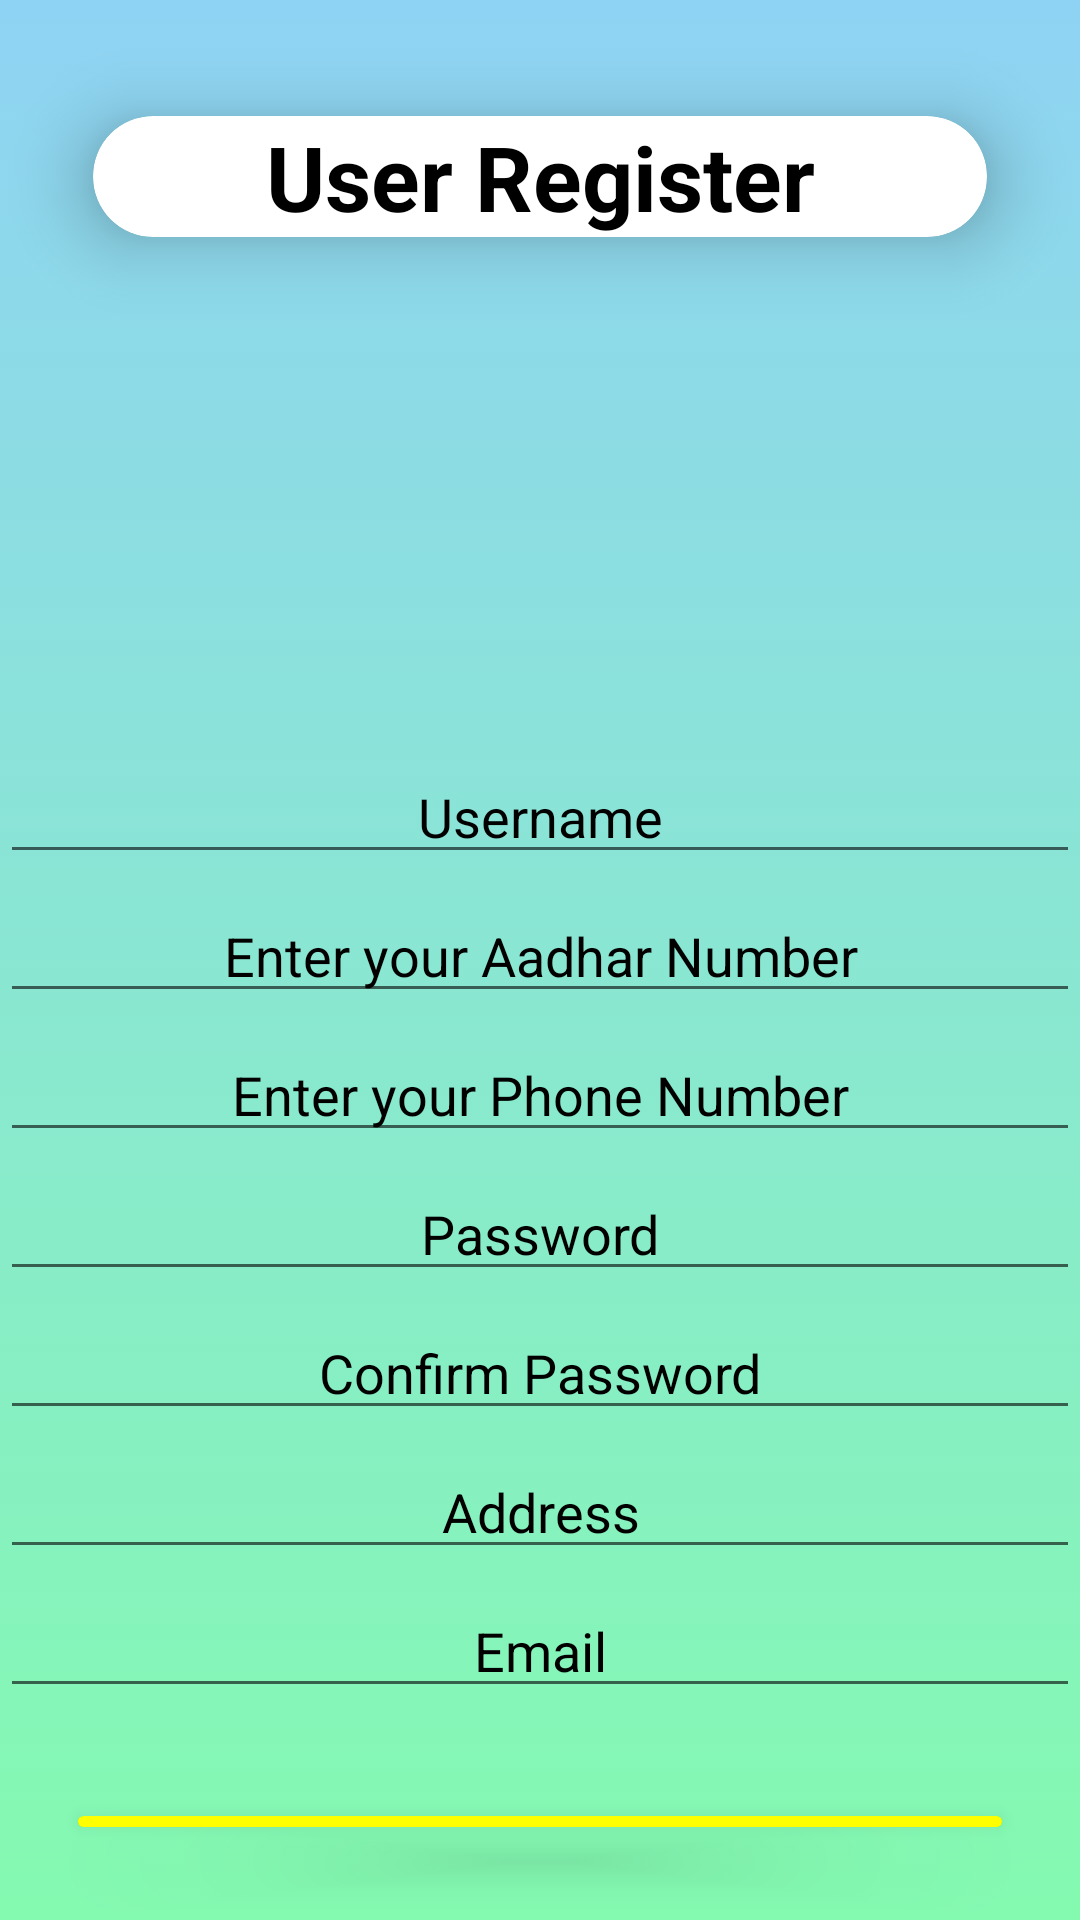

Android layout source for this screen:
<!-- AndroidManifest.xml: application theme AppTheme -->
<!-- res/layout/activity_user_register.xml -->
<?xml version="1.0" encoding="utf-8"?>
<RelativeLayout xmlns:android="http://schemas.android.com/apk/res/android"
    xmlns:app="http://schemas.android.com/apk/res-auto"
    xmlns:tools="http://schemas.android.com/tools"
    android:layout_width="match_parent"
    android:background="@drawable/gradient_background"
    android:layout_height="match_parent"
    tools:context=".UserRegister">

    <androidx.cardview.widget.CardView
        android:layout_width="match_parent"
        android:layout_height="wrap_content"
        app:cardElevation="15dp"
        app:cardCornerRadius="20dp"
        android:layout_margin="10dp"

        app:cardMaxElevation="4dp"
        app:cardPreventCornerOverlap="true"
        app:cardUseCompatPadding="true">

        <TextView
            android:textColor="#000"
            android:textAlignment="center"
            android:textSize="30dp"
            android:textStyle="bold"
            android:layout_width="match_parent"
            android:layout_height="wrap_content"
            android:text="User Register"
            android:gravity="center_horizontal">
        </TextView>

    </androidx.cardview.widget.CardView>

    <LinearLayout
        android:layout_marginTop="250dp"
        android:layout_width="match_parent"
        android:layout_height="wrap_content"
        android:orientation="vertical">


    <EditText
        android:textColorHint="#000"
        android:id="@+id/name"
        android:layout_width="match_parent"
        android:layout_height="wrap_content"
        android:gravity="center_horizontal"
        android:hint="Username"
        android:inputType="textPersonName"
        android:textAlignment="center">
    </EditText>
        <View
            android:layout_width="fill_parent"
            android:layout_height="5dip"
            />
        <EditText
            android:textColorHint="#000"
            android:id="@+id/aadhar"
            android:layout_width="match_parent"
            android:layout_height="wrap_content"
            android:gravity="center_horizontal"
            android:hint="Enter your Aadhar Number"
            android:inputType="number"
            android:textAlignment="center">
        </EditText>
        <View
            android:layout_width="fill_parent"
            android:layout_height="5dip"
            />
        <EditText
            android:textColorHint="#000"
            android:id="@+id/phone"
            android:layout_width="match_parent"
            android:layout_height="wrap_content"
            android:gravity="center_horizontal"
            android:hint="Enter your Phone Number"
            android:inputType="number"
            android:textAlignment="center">
        </EditText>
        <View
            android:layout_width="fill_parent"
            android:layout_height="5dip"
            />
        <EditText
            android:textColorHint="#000"
            android:id="@+id/psw"
            android:textAlignment="center"
            android:hint="Password"

            android:layout_width="match_parent"
            android:layout_height="wrap_content"
            android:inputType="textPassword"
            android:gravity="center_horizontal">
        </EditText>
        <View
            android:layout_width="fill_parent"
            android:layout_height="5dip"
            />

        <EditText
            android:textColorHint="#000"
            android:id="@+id/cpsw"
            android:textAlignment="center"
            android:hint="Confirm Password"
            android:layout_width="match_parent"
            android:layout_height="wrap_content"
            android:inputType="textPersonName"
            android:gravity="center_horizontal">
        </EditText>
        <View
            android:layout_width="fill_parent"
            android:layout_height="5dip"
            />

        <EditText
            android:textColorHint="#000"
            android:id="@+id/address"
            android:textAlignment="center"
            android:hint="Address"
            android:layout_width="match_parent"
            android:layout_height="wrap_content"
            android:gravity="center_horizontal">
        </EditText>
        <View
            android:layout_width="fill_parent"
            android:layout_height="5dip"
            />

        <EditText
            android:textColorHint="#000"
            android:id="@+id/email"
            android:textAlignment="center"
            android:hint="Email"
            android:layout_width="match_parent"
            android:layout_height="wrap_content"
            android:gravity="center_horizontal">
        </EditText>
        <View
            android:layout_width="fill_parent"
            android:layout_height="5dip"
            />
        <androidx.cardview.widget.CardView
            android:layout_width="match_parent"
            android:layout_height="wrap_content"
            app:cardElevation="10dp"
            app:cardCornerRadius="20dp"
            android:layout_margin="10dp"
            app:cardBackgroundColor="#0f0"
            app:cardMaxElevation="4dp"
            app:cardPreventCornerOverlap="true"
            app:cardUseCompatPadding="true">

            <Button
                android:id="@+id/reg"
                android:background="#fff0"
                android:layout_width="match_parent"
                android:layout_height="58dp"
                android:text="Register"
                android:textStyle="bold" />
        </androidx.cardview.widget.CardView>
        
    </LinearLayout>
</RelativeLayout>
<!-- resources referenced by this layout -->
<resources>
  <!-- drawable gradient_background (drawable) -->
  <?xml version="1.0" encoding="utf-8"?>
  <selector xmlns:android="http://schemas.android.com/apk/res/android">
      <item>
          <shape>
              <gradient android:angle="90"
                  android:startColor="#84fab0"
                  android:endColor="#8fd3f4" android:type="linear"/>
          </shape>
      </item>
  </selector>
  <style name="AppTheme" parent="Theme.AppCompat.Light.NoActionBar">
          
          <item name="colorPrimary">#fff</item>
          <item name="colorPrimaryDark">#fff</item>
          <item name="colorAccent">@color/colorAccent</item>
      </style>
  <color name="colorAccent">#8fd3f4</color>
</resources>
